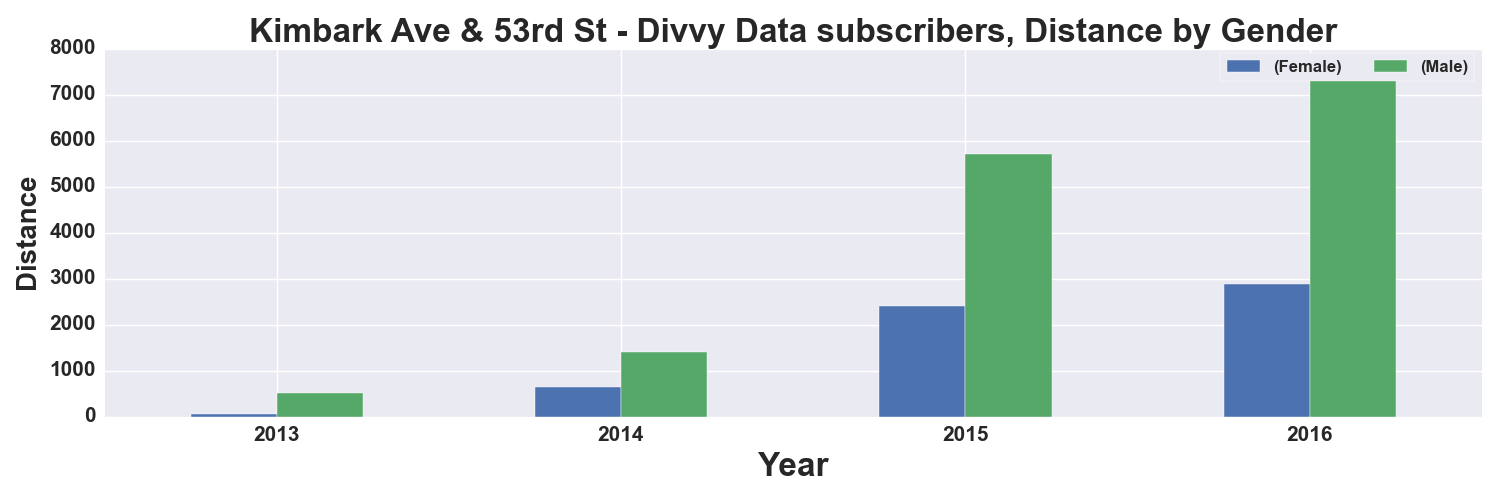

Values plotted in this chart, from the file beside it:
, START TIME YEAR, DISTANCE_Miles, DISTANCE_Miles
GENDER, , Female, Male
0, 2013, 63.0, 507.0
1, 2014, 639.0, 1415
2, 2015, 2410, 5704
3, 2016, 2874, 7768
